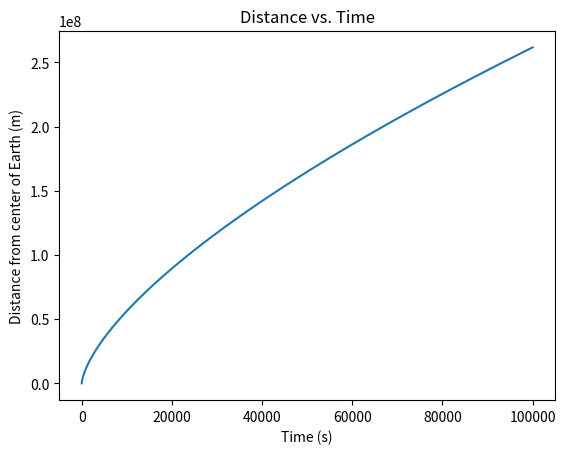

Python code for this plot:
import numpy as np
import matplotlib.pyplot as plt

# Define constants
G = 6.6743e-11  # Gravitational constant (m^3 kg^-1 s^-2)
M = 5.972e24    # Mass of Earth (kg)
m = 1000         # Mass of object (kg)
E = -1           # Initial energy (J)

# Define initial conditions
x0 = 10000     # Initial distance from center of Earth (m)
v0 = 0           # Initial velocity (m/s)

# Define time range and step size
t0, tf = 0, 100000  # Start and end times (s)
dt = 1              # Time step size (s)

# Define function for dx/dt
def f(x, t):
    return np.sqrt(2/m) * np.sqrt(E + G*M*m/x)

# Define function for Runge-Kutta method
def rk4(x, t, dt):
    k1 = f(x, t)
    k2 = f(x + k1*dt/2, t + dt/2)
    k3 = f(x + k2*dt/2, t + dt/2)
    k4 = f(x + k3*dt, t + dt)
    return x + (k1 + 2*k2 + 2*k3 + k4)*dt/6

# Initialize arrays for x and t
x = np.zeros(int((tf-t0)/dt)+1)
t = np.zeros(int((tf-t0)/dt)+1)

# Set initial values
x[0] = x0
t[0] = t0

# Use Runge-Kutta method to solve for x(t)
for i in range(1, len(t)):
    x[i] = rk4(x[i-1], t[i-1], dt)
    t[i] = t[i-1] + dt

# Plot x(t)
plt.plot(t, x)
plt.xlabel('Time (s)')
plt.ylabel('Distance from center of Earth (m)')
plt.title('Distance vs. Time')
plt.show()
